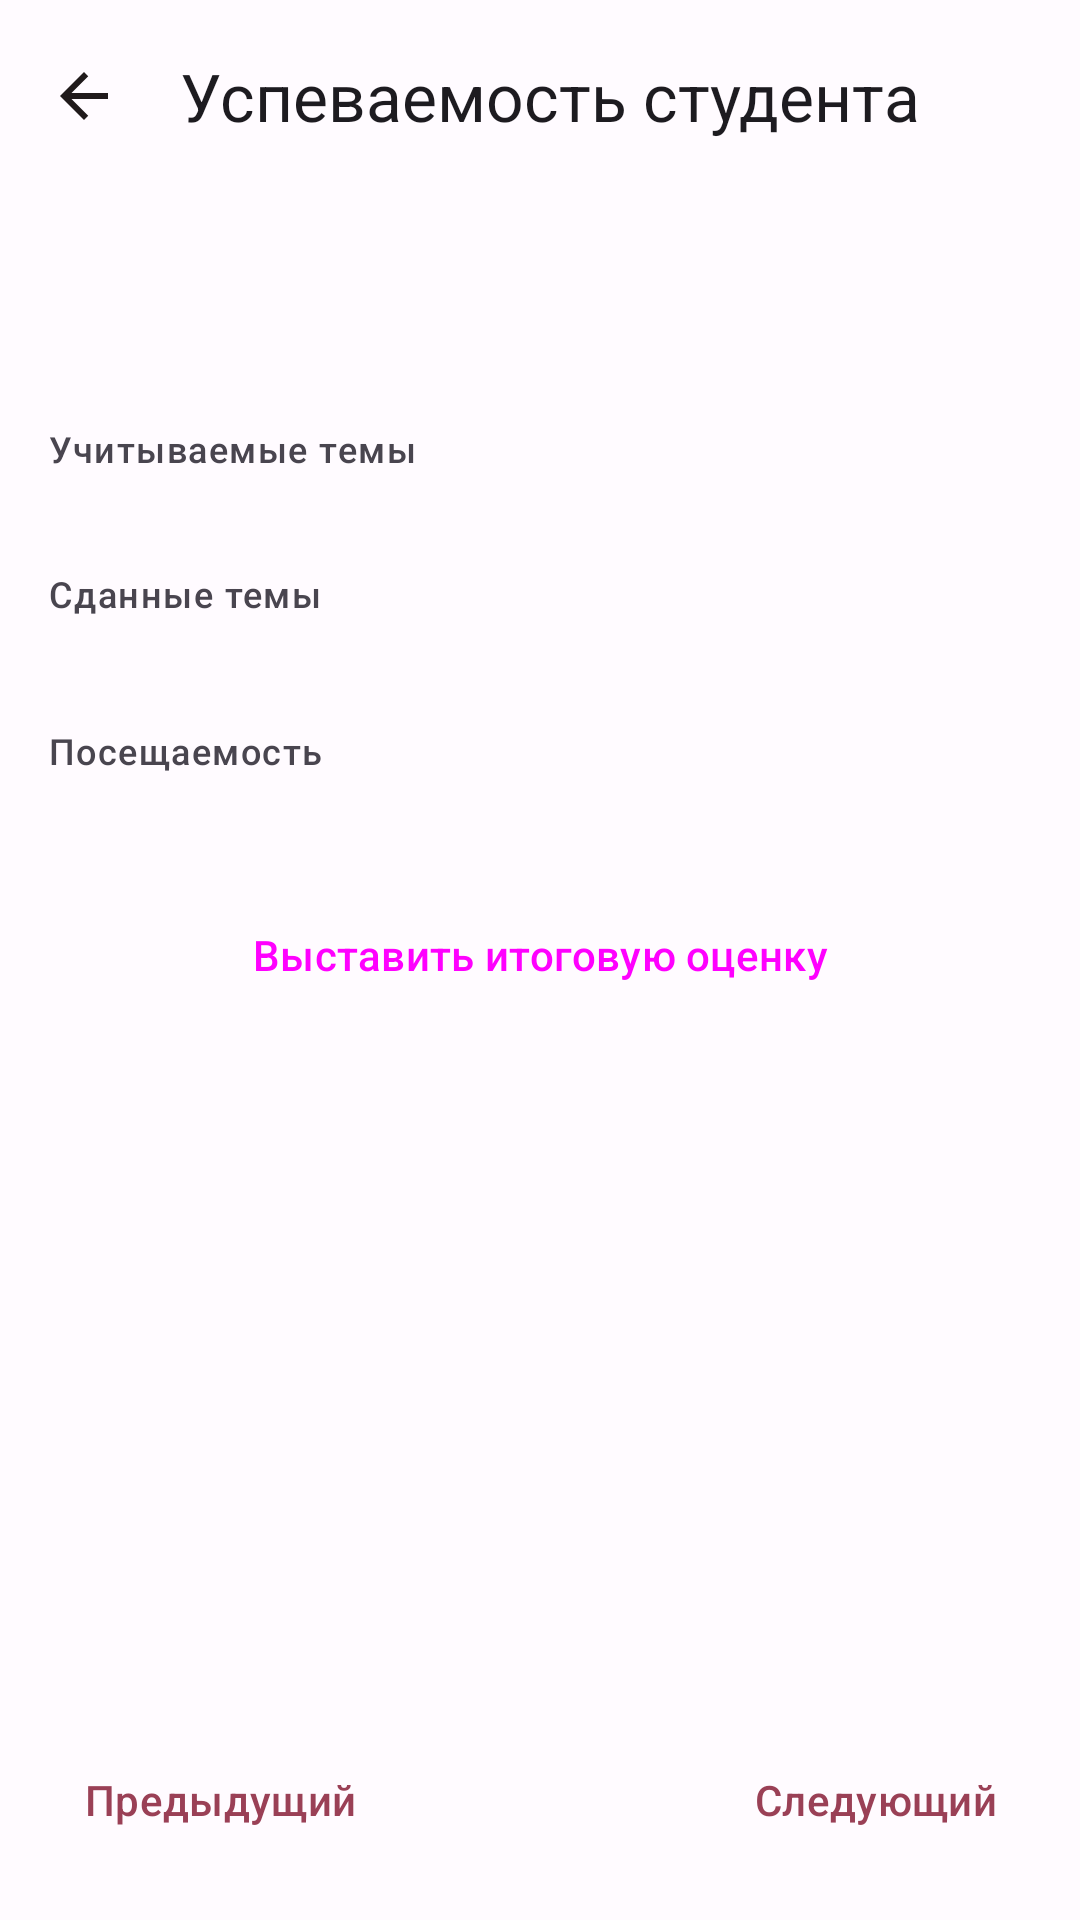

The Android layout XML behind this screen, and the referenced resources:
<!-- AndroidManifest.xml: application theme Theme.TeacherHelper -->
<!-- res/layout/fragment_student_summary_performance.xml -->
<?xml version="1.0" encoding="utf-8"?>
<androidx.coordinatorlayout.widget.CoordinatorLayout xmlns:android="http://schemas.android.com/apk/res/android"
    xmlns:app="http://schemas.android.com/apk/res-auto"
    xmlns:tools="http://schemas.android.com/tools"
    android:layout_width="match_parent"
    android:layout_height="match_parent">

    <com.google.android.material.appbar.AppBarLayout
        android:layout_width="match_parent"
        android:layout_height="wrap_content"
        android:fitsSystemWindows="true"
        app:liftOnScroll="true">

        <com.google.android.material.appbar.MaterialToolbar
            android:id="@+id/top_app_bar"
            android:layout_width="match_parent"
            android:layout_height="wrap_content"
            android:minHeight="?attr/actionBarSize"
            app:navigationIcon="@drawable/ic_arrow_back_24"
            app:title="@string/student_performance_title" />

    </com.google.android.material.appbar.AppBarLayout>

    <androidx.core.widget.NestedScrollView
        android:layout_width="match_parent"
        android:layout_height="match_parent"
        android:fillViewport="true"
        app:layout_behavior="com.google.android.material.appbar.AppBarLayout$ScrollingViewBehavior">

        <androidx.constraintlayout.widget.ConstraintLayout
            android:layout_width="match_parent"
            android:layout_height="match_parent"
            android:padding="@dimen/default_content_margin">

            <TextView
                android:id="@+id/headline"
                android:layout_width="0dp"
                android:layout_height="wrap_content"
                android:textAppearance="?attr/textAppearanceTitleLarge"
                app:layout_constraintEnd_toEndOf="parent"
                app:layout_constraintStart_toStartOf="parent"
                app:layout_constraintTop_toTopOf="parent"
                tools:text="Шарифов Евгений Богданович" />

            <TextView
                android:id="@+id/chip_group_label"
                android:layout_width="0dp"
                android:layout_height="wrap_content"
                android:layout_marginTop="@dimen/large_content_margin"
                android:text="@string/topics_taken_into_account_label"
                android:textAppearance="?attr/textAppearanceLabelMedium"
                app:layout_constraintEnd_toEndOf="parent"
                app:layout_constraintStart_toStartOf="parent"
                app:layout_constraintTop_toBottomOf="@+id/headline" />

            <HorizontalScrollView
                android:id="@+id/chip_group_scroll_view"
                android:layout_width="0dp"
                android:layout_height="wrap_content"
                app:layout_constraintEnd_toEndOf="@+id/chip_group_label"
                app:layout_constraintStart_toStartOf="@+id/chip_group_label"
                app:layout_constraintTop_toBottomOf="@+id/chip_group_label">

                <com.google.android.material.chip.ChipGroup
                    android:id="@+id/chip_group"
                    android:layout_width="wrap_content"
                    android:layout_height="wrap_content"
                    app:selectionRequired="true"
                    app:singleLine="true" />

            </HorizontalScrollView>

            <TextView
                android:id="@+id/performance_progress_label"
                android:layout_width="0dp"
                android:layout_height="wrap_content"
                android:layout_marginTop="@dimen/large_content_margin"
                android:text="@string/passed_topics_label"
                android:textAppearance="?attr/textAppearanceLabelMedium"
                app:layout_constraintEnd_toEndOf="parent"
                app:layout_constraintStart_toStartOf="parent"
                app:layout_constraintTop_toBottomOf="@id/chip_group_scroll_view" />

            <androidx.recyclerview.widget.RecyclerView
                android:id="@+id/topics_performance"
                android:layout_width="match_parent"
                android:layout_height="wrap_content"
                android:layout_marginTop="@dimen/group_list_item_vertical_margin"
                app:layoutManager="androidx.recyclerview.widget.LinearLayoutManager"
                app:layout_constraintEnd_toEndOf="parent"
                app:layout_constraintStart_toStartOf="parent"
                app:layout_constraintTop_toBottomOf="@+id/performance_progress_label" />

            <TextView
                android:id="@+id/attendance_progress_label"
                android:layout_width="0dp"
                android:layout_height="wrap_content"
                android:layout_marginTop="@dimen/large_content_margin"
                android:text="@string/attendance_label"
                android:textAppearance="?attr/textAppearanceLabelMedium"
                app:layout_constraintEnd_toEndOf="parent"
                app:layout_constraintStart_toStartOf="parent"
                app:layout_constraintTop_toBottomOf="@id/topics_performance" />

            <androidx.recyclerview.widget.RecyclerView
                android:id="@+id/topics_attendance"
                android:layout_width="match_parent"
                android:layout_height="wrap_content"
                android:layout_marginTop="@dimen/group_list_item_vertical_margin"
                app:layoutManager="androidx.recyclerview.widget.LinearLayoutManager"
                app:layout_constraintEnd_toEndOf="parent"
                app:layout_constraintStart_toStartOf="parent"
                app:layout_constraintTop_toBottomOf="@+id/attendance_progress_label" />

            <Button
                android:id="@+id/set_result_grade_button"
                style="@style/Widget.Material3.Button.OutlinedButton"
                android:layout_width="match_parent"
                android:layout_height="wrap_content"
                android:layout_marginTop="@dimen/large_content_margin"
                android:text="@string/set_result_grade"
                app:layout_constraintEnd_toEndOf="parent"
                app:layout_constraintStart_toStartOf="parent"
                app:layout_constraintTop_toBottomOf="@+id/topics_attendance" />

            <include
                android:id="@+id/switch_buttons"
                layout="@layout/student_switch_buttons"
                android:layout_width="match_parent"
                android:layout_height="wrap_content"
                android:layout_marginTop="@dimen/large_content_margin"
                app:layout_constraintBottom_toBottomOf="parent"
                app:layout_constraintEnd_toEndOf="parent"
                app:layout_constraintStart_toStartOf="parent"
                app:layout_constraintTop_toBottomOf="@id/set_result_grade_button"
                app:layout_constraintVertical_bias="1" />

        </androidx.constraintlayout.widget.ConstraintLayout>

    </androidx.core.widget.NestedScrollView>

</androidx.coordinatorlayout.widget.CoordinatorLayout>
<!-- res/layout/student_switch_buttons.xml (included above) -->
<?xml version="1.0" encoding="utf-8"?>
<FrameLayout xmlns:android="http://schemas.android.com/apk/res/android"
    android:layout_width="match_parent"
    android:layout_height="wrap_content">

    <com.google.android.material.button.MaterialButton
        android:id="@+id/prev_button"
        style="@style/Widget.Material3.Button.TextButton"
        android:layout_width="wrap_content"
        android:layout_height="wrap_content"
        android:layout_gravity="start"
        android:text="@string/prev_student_button" />

    <com.google.android.material.button.MaterialButton
        android:id="@+id/next_button"
        style="@style/Widget.Material3.Button.TextButton"
        android:layout_width="wrap_content"
        android:layout_height="wrap_content"
        android:layout_gravity="end"
        android:text="@string/next_student_button" />

</FrameLayout>
<!-- resources referenced by this layout -->
<resources>
  <dimen name="default_content_margin">16dp</dimen>
  <dimen name="group_list_item_vertical_margin">4dp</dimen>
  <dimen name="large_content_margin">32dp</dimen>
  <!-- drawable ic_arrow_back_24 (drawable) -->
  <vector xmlns:android="http://schemas.android.com/apk/res/android"
      android:width="24dp"
      android:height="24dp"
      android:autoMirrored="true"
      android:tint="?attr/colorOnSurface"
      android:viewportWidth="24"
      android:viewportHeight="24">
  
      <path
          android:fillColor="@android:color/white"
          android:pathData="M20,11H7.83l5.59,-5.59L12,4l-8,8 8,8 1.41,-1.41L7.83,13H20v-2z" />
  
  </vector>
  <string name="attendance_label">Посещаемость</string>
  <string name="next_student_button">Следующий</string>
  <string name="passed_topics_label">Сданные темы</string>
  <string name="prev_student_button">Предыдущий</string>
  <string name="set_result_grade">Выставить итоговую оценку</string>
  <string name="student_performance_title">Успеваемость студента</string>
  <string name="topics_taken_into_account_label">Учитываемые темы</string>
  <style name="Theme.TeacherHelper" parent="Base.Theme.TeacherHelper" />
  <color name="md_theme_light_primary">#9A4056</color>
  <color name="md_theme_light_onPrimary">#FFFFFF</color>
  <color name="md_theme_light_primaryContainer">#FFD9DE</color>
  <color name="md_theme_light_onPrimaryContainer">#3F0016</color>
  <color name="md_theme_light_secondary">#A93342</color>
  <color name="md_theme_light_onSecondary">#FFFFFF</color>
  <color name="md_theme_light_secondaryContainer">#FFDADA</color>
  <color name="md_theme_light_onSecondaryContainer">#40000C</color>
  <color name="md_theme_light_tertiary">#9C423B</color>
  <color name="md_theme_light_onTertiary">#FFFFFF</color>
  <color name="md_theme_light_tertiaryContainer">#FFDAD6</color>
  <color name="md_theme_light_onTertiaryContainer">#410003</color>
  <color name="md_theme_light_error">#BA1A1A</color>
  <color name="md_theme_light_errorContainer">#FFDAD6</color>
  <color name="md_theme_light_onError">#FFFFFF</color>
  <color name="md_theme_light_onErrorContainer">#410002</color>
  <color name="md_theme_light_background">#FFFBFF</color>
  <color name="md_theme_light_onBackground">#201A1B</color>
  <color name="md_theme_light_surface">#FFFBFF</color>
  <color name="md_theme_light_onSurface">#201A1B</color>
  <color name="md_theme_light_surfaceVariant">#F3DDE0</color>
  <color name="md_theme_light_onSurfaceVariant">#524345</color>
  <color name="md_theme_light_outline">#847375</color>
  <color name="md_theme_light_inverseOnSurface">#FAEEEE</color>
  <color name="md_theme_light_inverseSurface">#362F2F</color>
  <color name="md_theme_light_inversePrimary">#FFB2BF</color>
</resources>
